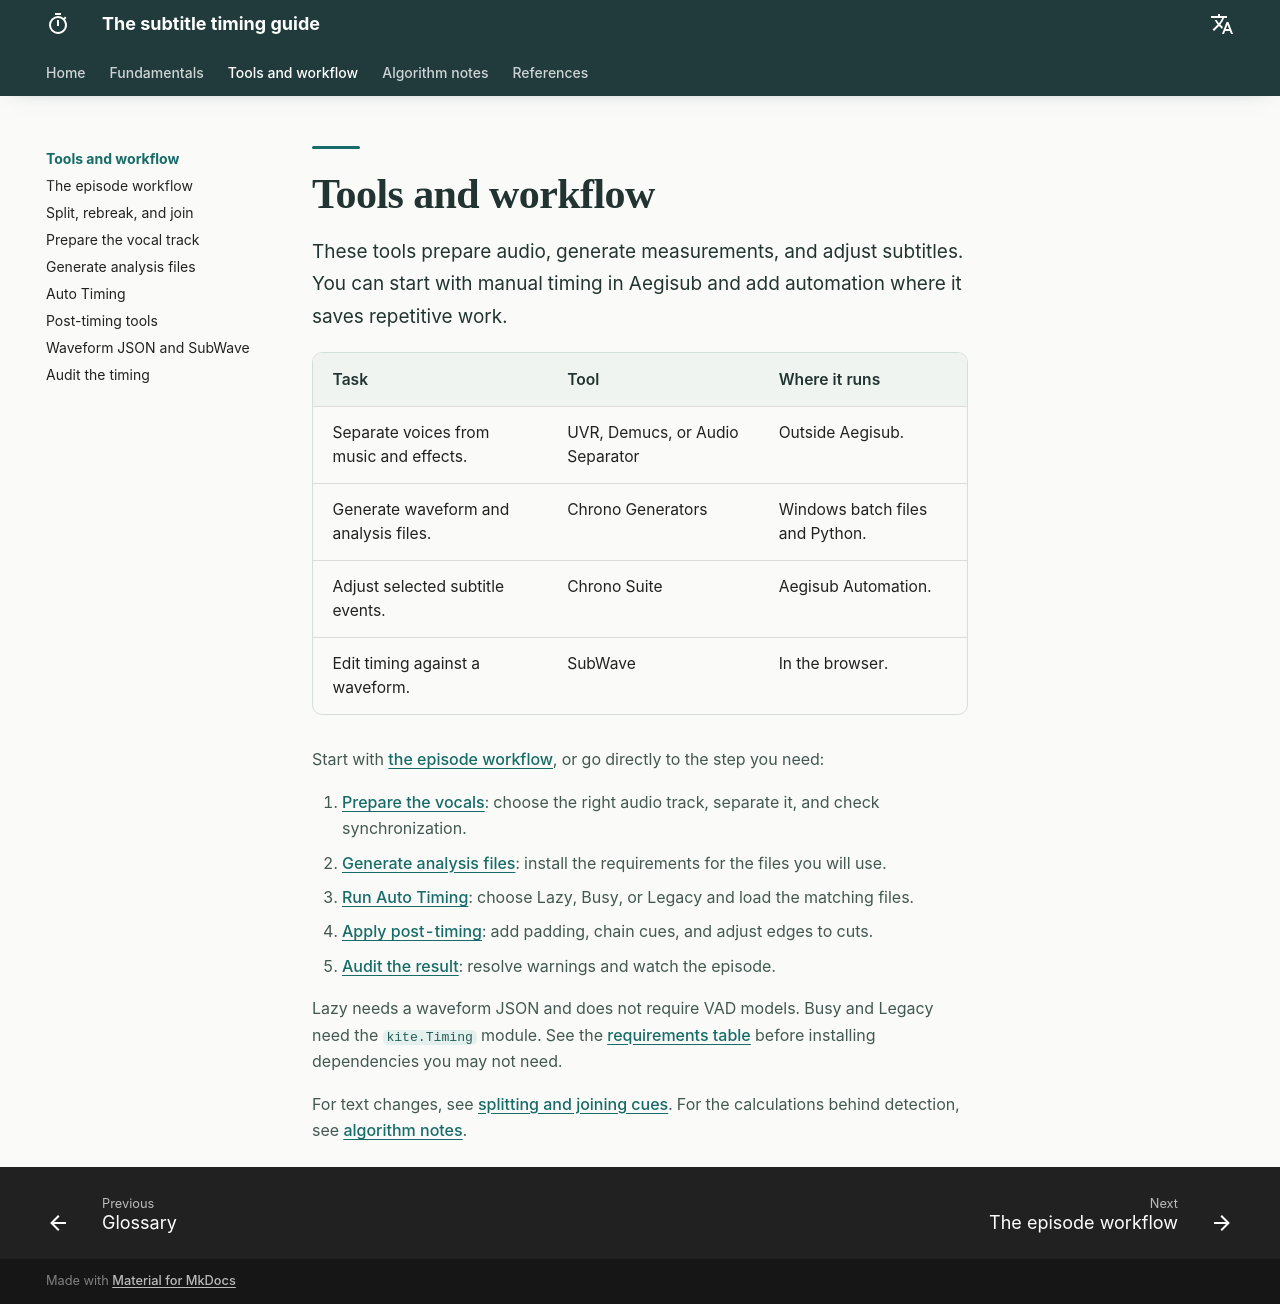

repository: Kiterowx/Arquitectura-del-Timing · page: tecnica/index.html · generator: mkdocs

# Tools and workflow

These tools prepare audio, generate measurements, and adjust subtitles. You can start with manual timing in Aegisub and add automation where it saves repetitive work.

| Task | Tool | Where it runs |
| --- | --- | --- |
| Separate voices from music and effects. | UVR, Demucs, or Audio Separator | Outside Aegisub. |
| Generate waveform and analysis files. | Chrono Generators | Windows batch files and Python. |
| Adjust selected subtitle events. | Chrono Suite | Aegisub Automation. |
| Edit timing against a waveform. | SubWave | In the browser. |

Start with [the episode workflow](flujo.md), or go directly to the step you need:

1. [Prepare the vocals](vocales.md): choose the right audio track, separate it, and check synchronization.
2. [Generate analysis files](generadores.md): install the requirements for the files you will use.
3. [Run Auto Timing](motor.md): choose Lazy, Busy, or Legacy and load the matching files.
4. [Apply post-timing](postprocesado.md): add padding, chain cues, and adjust edges to cuts.
5. [Audit the result](auditoria.md): resolve warnings and watch the episode.

Lazy needs a waveform JSON and does not require VAD models. Busy and Legacy need the `kite.Timing` module. See the [requirements table](generadores.md#requirements) before installing dependencies you may not need.

For text changes, see [splitting and joining cues](division-lineas.md). For the calculations behind detection, see [algorithm notes](../algoritmos/index.md).
